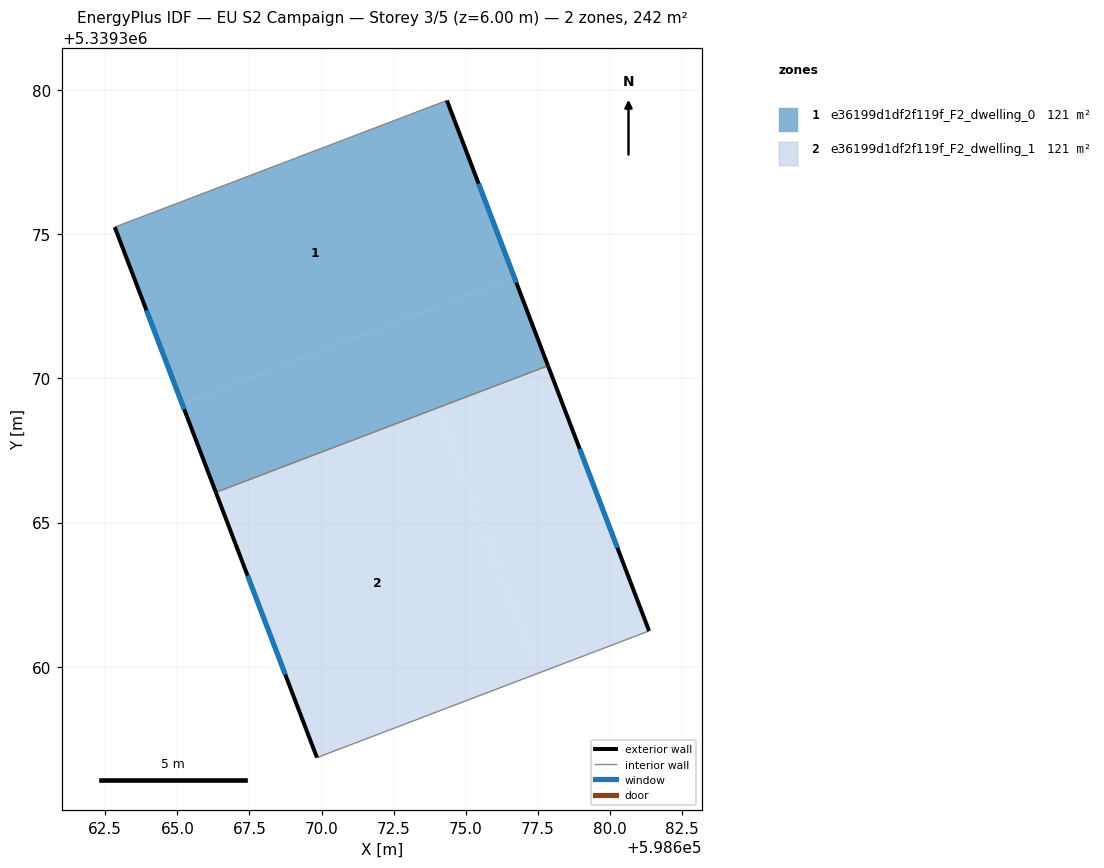
=== STOREY PLAN SPEC (per zone: floor XY polygon, exterior-wall plan segments, windows/doors) ===
zone 1: e36199d1df2f119f_F2_dwelling_0  (121.2 m²)
  floor: (598674.34, 5339379.63) (598676.68, 5339373.50) (598665.17, 5339369.11) (598662.83, 5339375.24)
  floor: (598676.68, 5339373.50) (598677.85, 5339370.44) (598666.33, 5339366.05) (598665.17, 5339369.11)
  exterior wall: (598662.83, 5339375.24) – (598666.33, 5339366.05)  [9.8 m]
    window: (598663.93, 5339372.36) – (598665.24, 5339368.93)  [4.1 m²]
  exterior wall: (598677.85, 5339370.44) – (598674.34, 5339379.63)  [9.8 m]
    window: (598676.75, 5339373.32) – (598675.44, 5339376.75)  [4.1 m²]
  interior walls: 2
zone 2: e36199d1df2f119f_F2_dwelling_1  (121.2 m²)
  floor: (598677.85, 5339370.44) (598681.35, 5339361.25) (598677.51, 5339359.78) (598674.01, 5339368.97)
  floor: (598674.01, 5339368.97) (598677.51, 5339359.78) (598669.84, 5339356.86) (598666.33, 5339366.05)
  exterior wall: (598666.33, 5339366.05) – (598669.84, 5339356.86)  [9.8 m]
    window: (598667.43, 5339363.17) – (598668.74, 5339359.74)  [4.1 m²]
  exterior wall: (598681.35, 5339361.25) – (598677.85, 5339370.44)  [9.8 m]
    window: (598680.25, 5339364.13) – (598678.94, 5339367.56)  [4.1 m²]
  interior walls: 2

=== DERIVED (storey summary) ===
Building: EU S2 Campaign
Storey: 3 of 5  (floor level z = 6.00 m)
Storey gross floor area: 242.4 m²
Zones on this storey: 2
  - e36199d1df2f119f_F2_dwelling_0: floor 121.2 m²; exterior wall 19.7 m (59.0 m²); 2 window(s) 8.2 m²; WWR 13.9%
  - e36199d1df2f119f_F2_dwelling_1: floor 121.2 m²; exterior wall 19.7 m (59.0 m²); 2 window(s) 8.2 m²; WWR 13.9%
Zone adjacency (shared interzone walls):
  - e36199d1df2f119f_F2_dwelling_0 ↔ e36199d1df2f119f_F2_dwelling_1